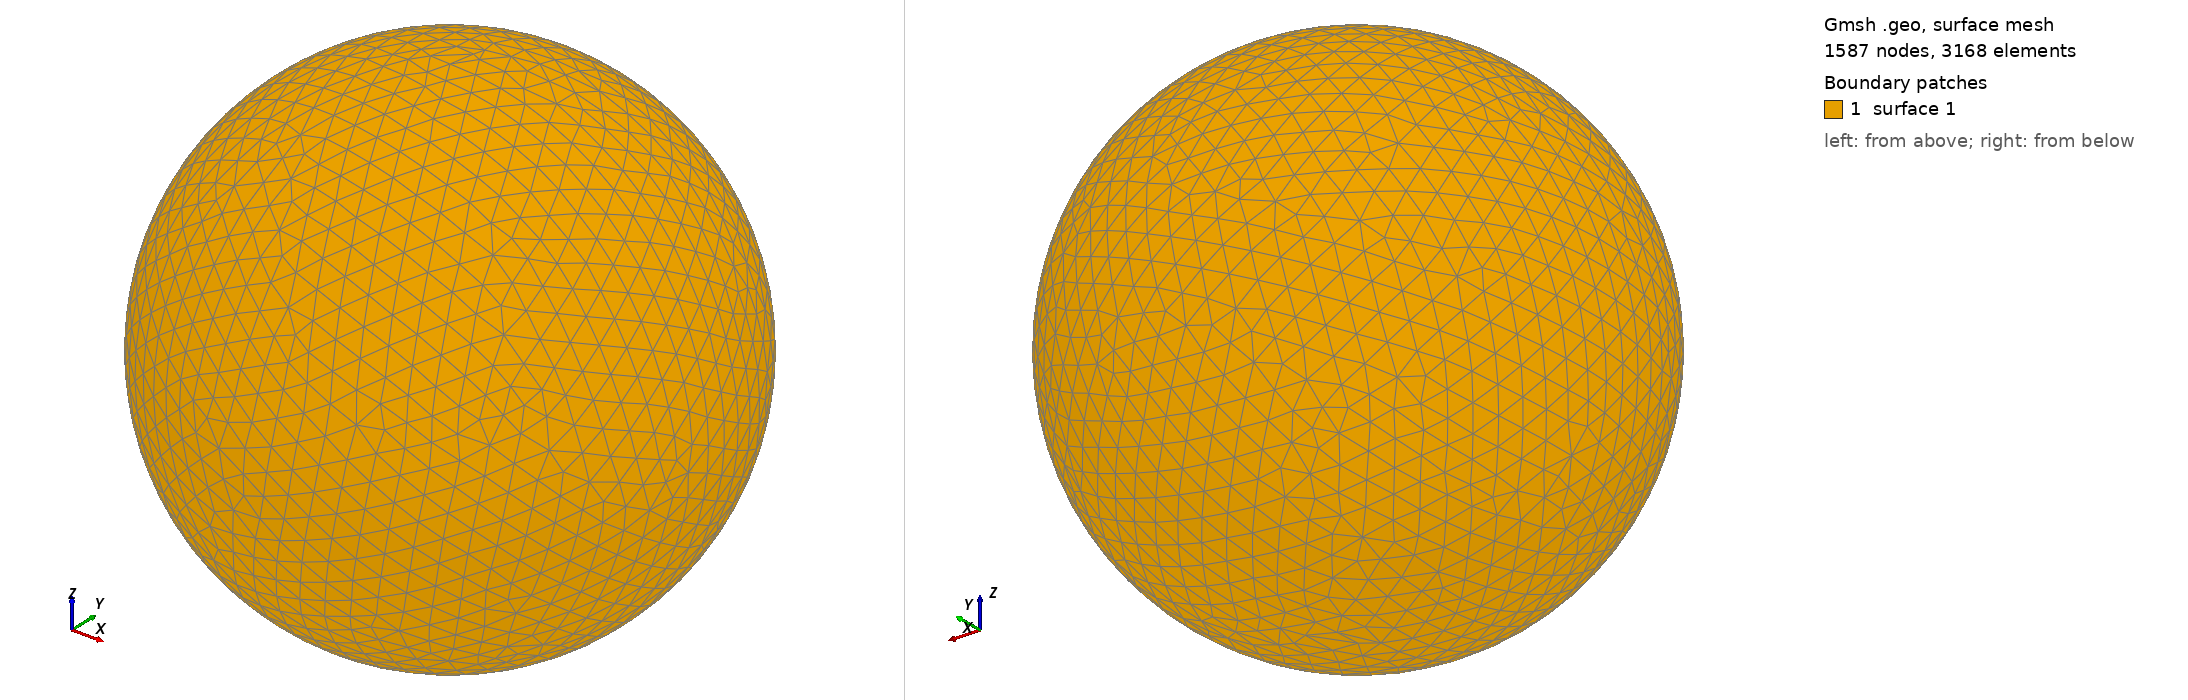

Gmsh geometry script, surface-meshed: 1587 nodes, 3168 surface elements. Boundary patches (legend numbers): 1 surface 1. Left view from above one corner, right view from below the opposite corner. The script declares no physical surfaces, so the legend lists its geometric surfaces. The drawing asked Gmsh for element sizes between 1% and 20% of the model's largest extent; the script's own settings can give other sizes.

=== shot1647.geo (drawn) ===
SetFactory("OpenCASCADE");
Point(1) = {0,0,0,0};
Sphere(1) = {0,0,0,0.06814000};
MeshSize{ PointsOf{ Surface{:}; } } = 0.006814000;
Mesh.ElementOrder=1;
Mesh.Format=39;
